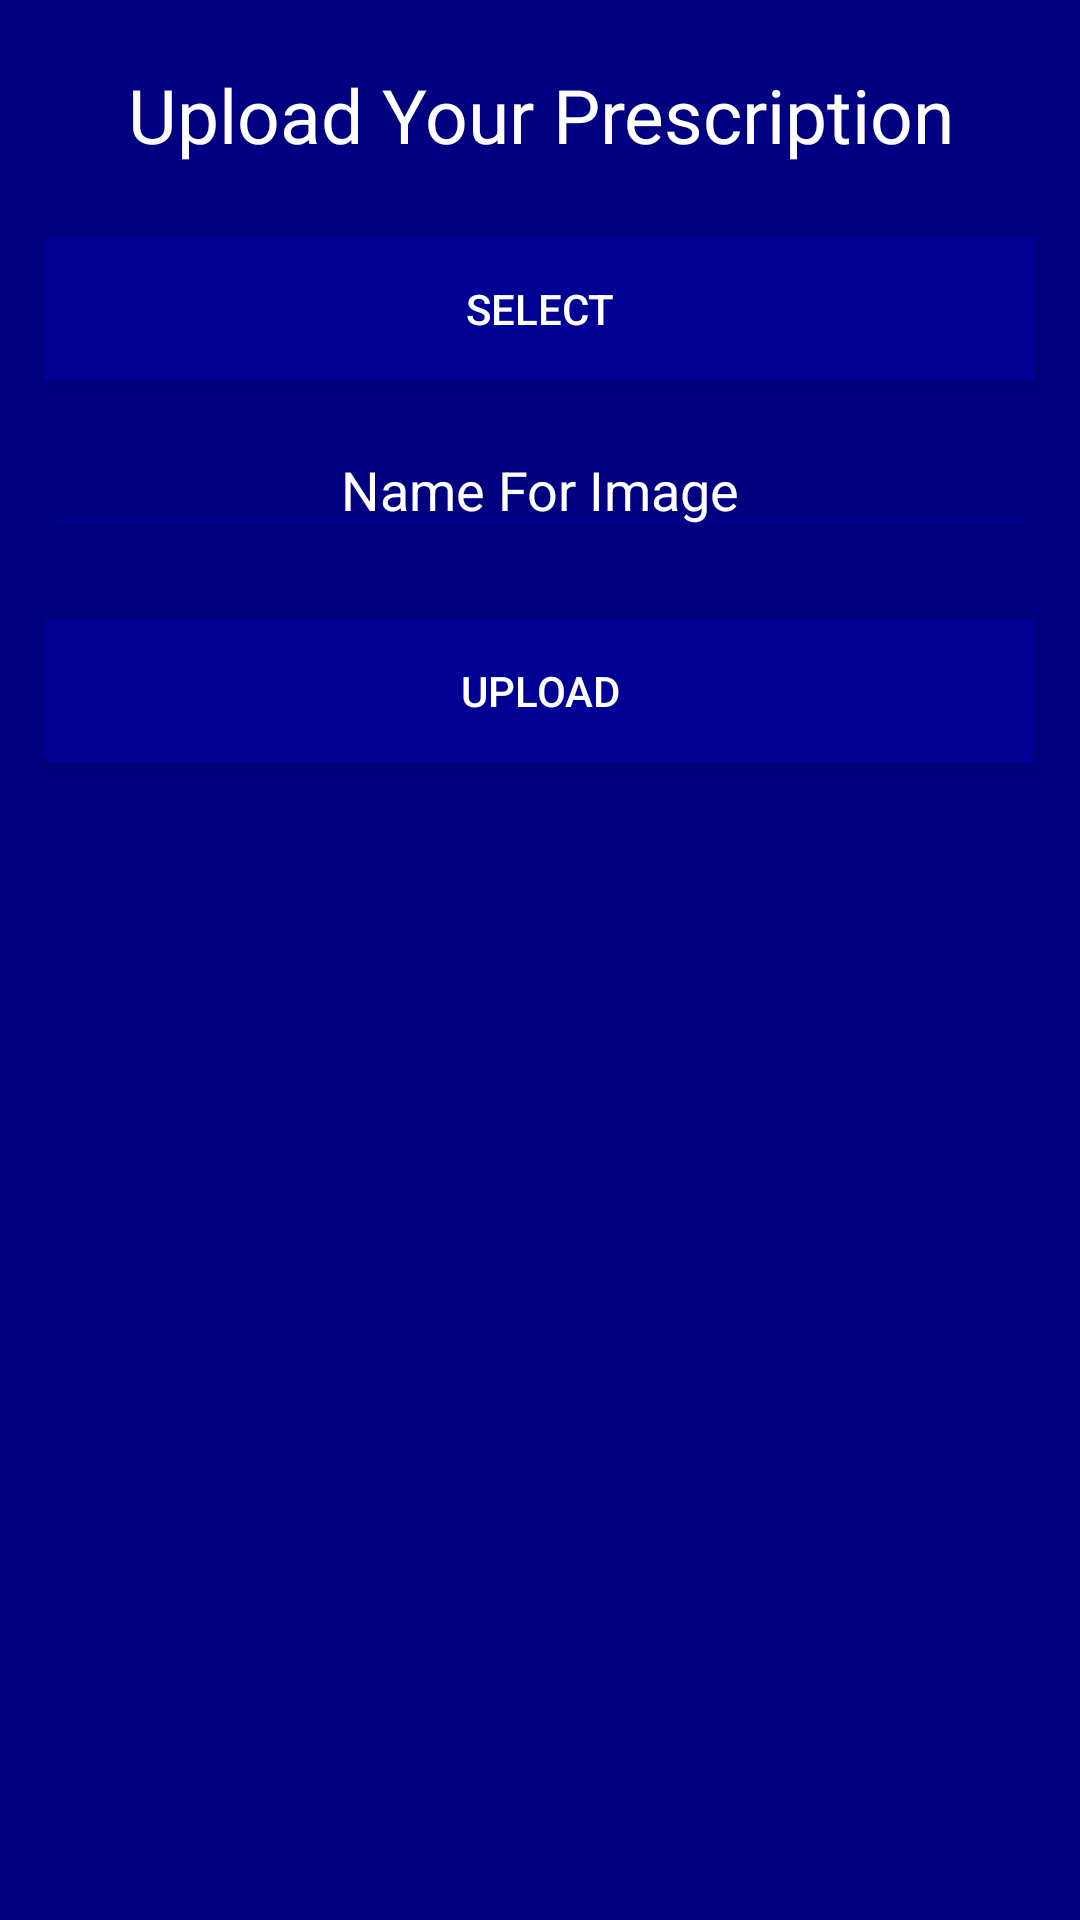

Write the Android layout XML for this screen, with the resource values it uses.
<!-- AndroidManifest.xml: application theme AppTheme -->
<!-- res/layout/activity_prescription.xml -->
<?xml version="1.0" encoding="utf-8"?>
<LinearLayout xmlns:android="http://schemas.android.com/apk/res/android"
    android:layout_width="match_parent"
    android:layout_height="match_parent"
    android:orientation="vertical"
    android:paddingBottom="@dimen/activity_vertical_margin"
    android:paddingLeft="@dimen/activity_horizontal_margin"
    android:paddingRight="@dimen/activity_horizontal_margin"
    android:paddingTop="@dimen/activity_vertical_margin"
    android:background="@color/colorAccent">

    <RelativeLayout
        android:gravity="center_horizontal"
        android:layout_width="match_parent"
        android:layout_height="wrap_content"
        android:orientation="horizontal">

        <TextView
            android:layout_width="match_parent"
            android:layout_height="55dp"
            android:text="Upload Your Prescription"
            android:textSize="25sp"
            android:textColor="@color/white"
            android:gravity="bottom"
            android:background="@color/colorAccent"
            android:textAlignment="center"
            android:layout_marginLeft="15dp"
            android:layout_marginRight="15dp"
            android:id="@+id/header"/>

        <Button
            android:id="@+id/buttonChoose"
            android:layout_width="fill_parent"
            android:layout_height="wrap_content"
            android:text="Select"
            android:layout_below="@+id/header"
            android:layout_marginLeft="15dp"
            android:layout_marginRight="15dp"
            android:layout_marginTop="24dp"
            android:layout_marginBottom="14dp"
            android:padding="12dp"
            android:textColor="#fff"
            android:background="#000095"/>

        <EditText
            android:id="@+id/editTextName"
            android:hint="Name For Image"
            android:textAlignment="center"
            android:layout_below="@+id/buttonChoose"
            android:layout_width="fill_parent"
            android:layout_height="wrap_content"
            android:theme="@style/EditTextTheme"
            android:textColor="#fff"
            android:layout_marginLeft="15dp"
            android:layout_marginRight="15dp"/>

        <Button
            android:id="@+id/buttonUpload"
            android:layout_below="@+id/editTextName"
            android:layout_width="fill_parent"
            android:layout_height="wrap_content"
            android:text="Upload"
            android:layout_marginLeft="15dp"
            android:layout_marginRight="15dp"
            android:layout_marginTop="24dp"
            android:layout_marginBottom="14dp"
            android:padding="12dp"
            android:textColor="#fff"
            android:background="#000095"/>

    </RelativeLayout>

    <ImageView
        android:id="@+id/imageView"
        android:layout_width="match_parent"
        android:layout_height="match_parent" />


</LinearLayout>
<!-- resources referenced by this layout -->
<resources>
  <color name="colorAccent">#000080</color>
  <color name="white">#ffffff</color>
  <style name="EditTextTheme">
          <item name="colorControlNormal">@color/lightBlue</item>
          <item name="colorControlActivated">@color/white</item>
          <item name="colorControlHighlight">@color/white</item>
          <item name="android:textColorHint">@color/white</item>
      </style>
  <style name="AppTheme" parent="Theme.AppCompat.Light.NoActionBar">
          
          <item name="colorPrimary">@color/colorPrimary</item>
          <item name="colorPrimaryDark">@color/colorPrimaryDark</item>
          <item name="colorAccent">@color/colorAccent</item>
      </style>
  <color name="lightBlue">#000095</color>
  <color name="colorPrimary">#000080</color>
  <color name="colorPrimaryDark">#000080</color>
</resources>
